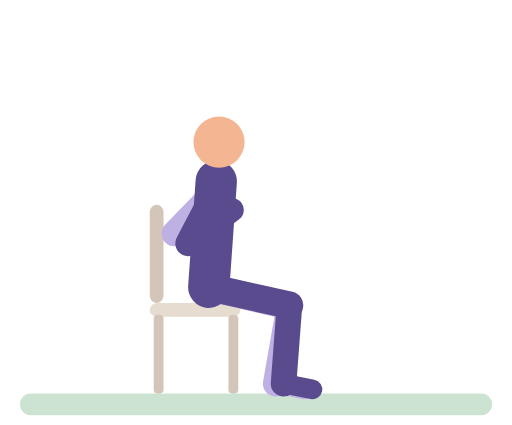
t = 0.00 s
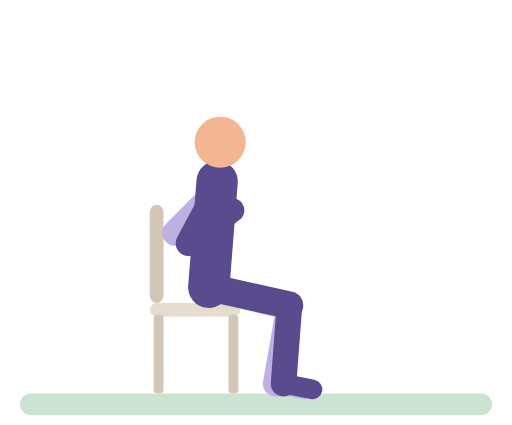
t = 0.57 s
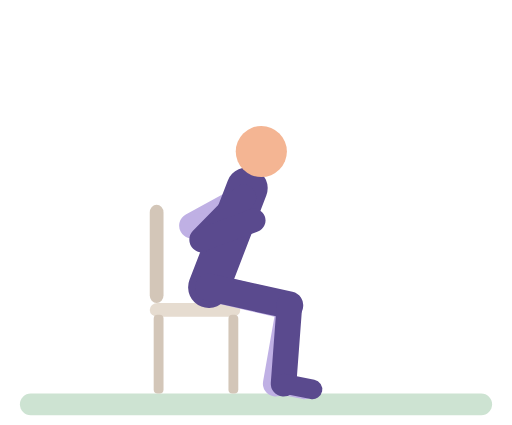
t = 1.08 s
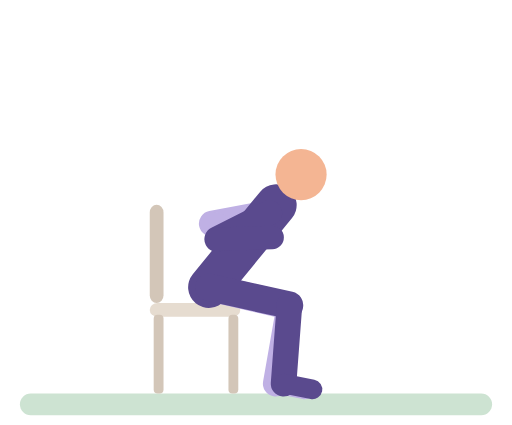
t = 1.60 s
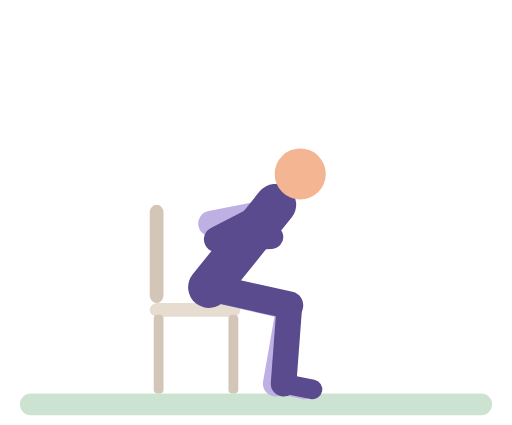
t = 2.13 s
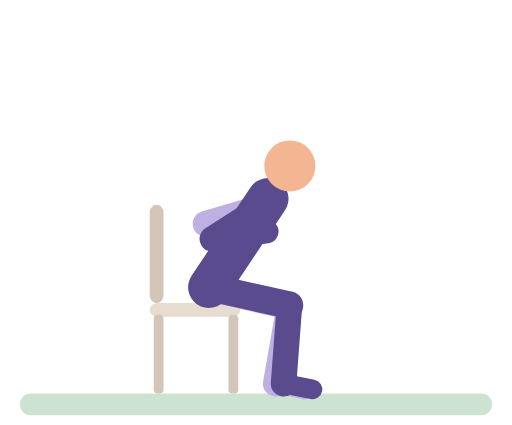
t = 2.33 s

The animated SVG that drew these frames (rendered in a browser with its animation timeline set to each time). Animation: 20 SMIL elements (animate=20); one cycle of 3.20 s, repeats indefinitely.

<svg xmlns="http://www.w3.org/2000/svg" viewBox="-10 -14 260 216" role="img" aria-label="Seated good morning"><title>Seated good morning</title><g stroke-linecap="round"><rect x="0" y="186" width="240" height="11" rx="5.5" fill="#CDE3D2"/><rect x="66" y="90" width="7" height="50" rx="4" fill="#D3C6B8"/><rect x="66" y="140" width="46" height="7" rx="4" fill="#E6DCD0"/><rect x="68" y="146" width="5" height="40" rx="2" fill="#D3C6B8"/><rect x="106" y="146" width="5" height="40" rx="2" fill="#D3C6B8"/><line x1="99.4" y1="83.1" x2="78.5" y2="104.7" stroke="#BFB0E4" stroke-width="13"><animate attributeName="x1" dur="3.2s" repeatCount="indefinite" values="99.4;99.5;100.8;102.5;106.1;118.2;123.2;126.4;127.5;127.4;126.9;125.1;123.2;119.6;107.6;103.6;101.6;100.2;99.4" keyTimes="0;0.1688;0.2078;0.2338;0.2727;0.3766;0.4286;0.4805;0.5325;0.6364;0.6623;0.7013;0.7273;0.7662;0.8701;0.9091;0.9351;0.961;1"/><animate attributeName="y1" dur="3.2s" repeatCount="indefinite" values="83.1;83.2;84.1;86.3;93.1;94.3;94.5;94.4;94;92.6;86.9;84.8;83.4;83.1" keyTimes="0;0.1948;0.2727;0.3377;0.4675;0.5065;0.5325;0.6364;0.6623;0.7013;0.8052;0.8571;0.9221;1"/><animate attributeName="x2" dur="3.2s" repeatCount="indefinite" values="78.5;78.6;79.8;83.3;92.6;95.2;97.4;97.9;97.9;96.5;93.6;85.3;81.7;79.3;78.5" keyTimes="0;0.1688;0.2208;0.2857;0.4026;0.4416;0.4935;0.5325;0.6364;0.6883;0.7403;0.8442;0.8961;0.9481;1"/><animate attributeName="y2" dur="3.2s" repeatCount="indefinite" values="104.7;104.4;100.7;99.7;99.6;100.2;103.9;104.7" keyTimes="0;0.1948;0.3377;0.4026;0.7013;0.7922;0.9351;1"/></line><line x1="78.5" y1="104.7" x2="104.6" y2="94.5" stroke="#BFB0E4" stroke-width="12"><animate attributeName="x1" dur="3.2s" repeatCount="indefinite" values="78.5;78.6;79.8;83.3;92.6;95.2;97.4;97.9;97.9;96.5;93.6;85.3;81.7;79.3;78.5" keyTimes="0;0.1688;0.2208;0.2857;0.4026;0.4416;0.4935;0.5325;0.6364;0.6883;0.7403;0.8442;0.8961;0.9481;1"/><animate attributeName="y1" dur="3.2s" repeatCount="indefinite" values="104.7;104.4;100.7;99.7;99.6;100.2;103.9;104.7" keyTimes="0;0.1948;0.3377;0.4026;0.7013;0.7922;0.9351;1"/><animate attributeName="x2" dur="3.2s" repeatCount="indefinite" values="104.6;104.7;105.7;108.7;118.5;122.1;124.3;125;125;123.4;119.6;107.9;105.3;104.6" keyTimes="0;0.1688;0.2078;0.2597;0.3766;0.4286;0.4805;0.5325;0.6364;0.7013;0.7662;0.9091;0.961;1"/><animate attributeName="y2" dur="3.2s" repeatCount="indefinite" values="94.5;94.5;95.4;98.1;105.5;106.6;106.7;106.7;106.3;104.4;98.7;96.5;94.9;94.5" keyTimes="0;0.1688;0.2468;0.3247;0.4675;0.5065;0.5325;0.6364;0.6623;0.7143;0.8182;0.8701;0.9351;1"/></line><line x1="96" y1="132" x2="136.9" y2="141.6" stroke="#BFB0E4" stroke-width="14"/><line x1="136.9" y1="141.6" x2="130" y2="181" stroke="#BFB0E4" stroke-width="13"/><line x1="130" y1="181" x2="144.7" y2="183.9" stroke="#BFB0E4" stroke-width="10"/><line x1="96" y1="132" x2="99.8" y2="78.1" stroke="#5A4A8E" stroke-width="21"><animate attributeName="x2" dur="3.2s" repeatCount="indefinite" values="99.8;99.9;101.3;103.2;107.1;120.4;126;129.5;130.4;130.7;130.7;130.1;128.1;126;122;108.7;104.4;102.2;100.7;99.8" keyTimes="0;0.1688;0.2078;0.2338;0.2727;0.3766;0.4286;0.4805;0.5065;0.5325;0.6364;0.6623;0.7013;0.7273;0.7662;0.8701;0.9091;0.9351;0.961;1"/><animate attributeName="y2" dur="3.2s" repeatCount="indefinite" values="78.1;78.2;79.2;81.6;89.2;90.4;90.6;90.6;90.1;88.6;82.3;79.9;78.5;78.1" keyTimes="0;0.1948;0.2727;0.3377;0.4675;0.5065;0.5325;0.6364;0.6623;0.7013;0.8052;0.8571;0.9221;1"/></line><circle cx="101.2" cy="58.2" r="13" fill="#F4B593"><animate attributeName="cx" dur="3.2s" repeatCount="indefinite" values="101.2;101.3;103.3;105.9;111.3;129.5;137.1;139.9;142;143.2;143.6;143.5;142.7;140;137.2;131.7;113.5;107.5;104.5;102.4;101.2" keyTimes="0;0.1688;0.2078;0.2338;0.2727;0.3766;0.4286;0.4545;0.4805;0.5065;0.5325;0.6364;0.6623;0.7013;0.7273;0.7662;0.8701;0.9091;0.9351;0.961;1"/><animate attributeName="cy" dur="3.2s" repeatCount="indefinite" values="58.2;58.3;59.6;63;73.3;75;75.3;75.2;74.6;72.5;63.9;60.7;58.7;58.2" keyTimes="0;0.1948;0.2727;0.3377;0.4675;0.5065;0.5325;0.6364;0.6623;0.7013;0.8052;0.8571;0.9221;1"/></circle><line x1="96" y1="132" x2="137" y2="141.1" stroke="#5A4A8E" stroke-width="14"/><line x1="137" y1="141.1" x2="134" y2="181" stroke="#5A4A8E" stroke-width="13"/><line x1="134" y1="181" x2="148.7" y2="183.9" stroke="#5A4A8E" stroke-width="10"/><line x1="99.4" y1="83.1" x2="85.5" y2="109.7" stroke="#5A4A8E" stroke-width="13"><animate attributeName="x1" dur="3.2s" repeatCount="indefinite" values="99.4;99.5;100.8;102.5;106.1;118.2;123.2;126.4;127.5;127.4;126.9;125.1;123.2;119.6;107.6;103.6;101.6;100.2;99.4" keyTimes="0;0.1688;0.2078;0.2338;0.2727;0.3766;0.4286;0.4805;0.5325;0.6364;0.6623;0.7013;0.7273;0.7662;0.8701;0.9091;0.9351;0.961;1"/><animate attributeName="y1" dur="3.2s" repeatCount="indefinite" values="83.1;83.2;84.1;86.3;93.1;94.3;94.5;94.4;94;92.6;86.9;84.8;83.4;83.1" keyTimes="0;0.1948;0.2727;0.3377;0.4675;0.5065;0.5325;0.6364;0.6623;0.7013;0.8052;0.8571;0.9221;1"/><animate attributeName="x2" dur="3.2s" repeatCount="indefinite" values="85.5;85.5;86.5;89.4;95.8;98.6;100.2;100.6;100.6;99.6;96.6;88;86.2;85.5" keyTimes="0;0.1688;0.2208;0.2857;0.3896;0.4416;0.4935;0.5325;0.6364;0.6883;0.7532;0.8961;0.9481;1"/><animate attributeName="y2" dur="3.2s" repeatCount="indefinite" values="109.7;109.6;107.4;107.8;107.3;109.7" keyTimes="0;0.1818;0.3766;0.6234;0.7662;1"/></line><line x1="85.5" y1="109.7" x2="107.8" y2="92.7" stroke="#5A4A8E" stroke-width="12"><animate attributeName="x1" dur="3.2s" repeatCount="indefinite" values="85.5;85.5;86.5;89.4;95.8;98.6;100.2;100.6;100.6;99.6;96.6;88;86.2;85.5" keyTimes="0;0.1688;0.2208;0.2857;0.3896;0.4416;0.4935;0.5325;0.6364;0.6883;0.7532;0.8961;0.9481;1"/><animate attributeName="y1" dur="3.2s" repeatCount="indefinite" values="109.7;109.6;107.4;107.8;107.3;109.7" keyTimes="0;0.1818;0.3766;0.6234;0.7662;1"/><animate attributeName="x2" dur="3.2s" repeatCount="indefinite" values="107.8;107.8;108.9;112;121.1;124.9;127.9;128.6;128.6;127;123.2;113.1;110.3;108.4;107.8" keyTimes="0;0.1688;0.2078;0.2597;0.3636;0.4156;0.4805;0.5325;0.6364;0.7013;0.7662;0.8831;0.9221;0.961;1"/><animate attributeName="y2" dur="3.2s" repeatCount="indefinite" values="92.7;92.7;93.9;97.2;105.2;106.6;107.1;107.1;106.3;104.5;97.9;95.3;93.3;92.7" keyTimes="0;0.1688;0.2468;0.3247;0.4545;0.4935;0.5325;0.6364;0.6753;0.7143;0.8182;0.8701;0.9351;1"/></line></g></svg>
